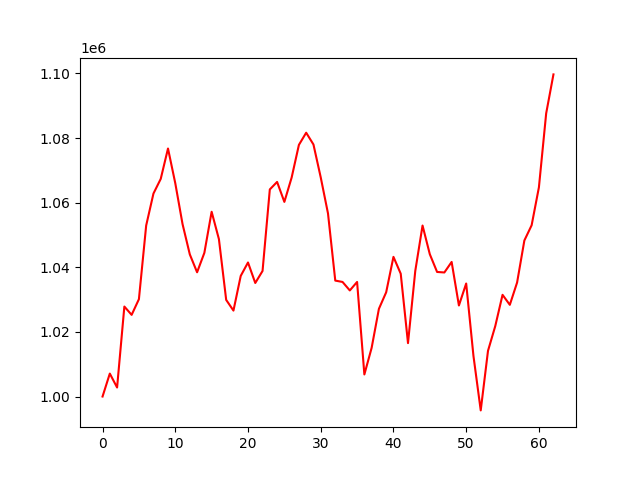

The table this chart was drawn from, first rows:
account_value, date, daily_return
1000000, 2021-10-04, 
1007103, 2021-10-05, 0.007103
1002791, 2021-10-06, -0.004281
1027854, 2021-10-07, 0.02499
1025279, 2021-10-08, -0.002505
1030134, 2021-10-11, 0.004735
1052950, 2021-10-12, 0.02215
1062836, 2021-10-13, 0.009389
1067371, 2021-10-14, 0.004267
1076777, 2021-10-18, 0.008812
1066039, 2021-10-19, -0.009973
1053383, 2021-10-20, -0.01187
1043995, 2021-10-21, -0.008912
1038463, 2021-10-22, -0.005299
1044485, 2021-10-25, 0.0058
1057196, 2021-10-26, 0.01217
1048733, 2021-10-27, -0.008005
1029917, 2021-10-28, -0.01794
1026603, 2021-10-29, -0.003218
1037340, 2021-11-01, 0.01046
1041495, 2021-11-02, 0.004005
1035148, 2021-11-03, -0.006094
1038873, 2021-11-04, 0.003599
1064111, 2021-11-08, 0.02429
1066433, 2021-11-09, 0.002183
1060254, 2021-11-10, -0.005795
1067782, 2021-11-11, 0.007101
1077904, 2021-11-12, 0.009479
1081667, 2021-11-15, 0.003491
1078023, 2021-11-16, -0.003369
1067851, 2021-11-17, -0.009436
1056671, 2021-11-18, -0.01047
1035890, 2021-11-22, -0.01967
1035467, 2021-11-23, -0.0004085
1032839, 2021-11-24, -0.002538
1035468, 2021-11-25, 0.002545
1006826, 2021-11-26, -0.02766
1015072, 2021-11-29, 0.00819
1027149, 2021-11-30, 0.0119
1032279, 2021-12-01, 0.004994
1043234, 2021-12-02, 0.01061
1038021, 2021-12-03, -0.004997
1016529, 2021-12-06, -0.02071
1038875, 2021-12-07, 0.02198
1052934, 2021-12-08, 0.01353
1044049, 2021-12-09, -0.008438
1038561, 2021-12-10, -0.005256
1038403, 2021-12-13, -0.000152
1041663, 2021-12-14, 0.003139
1028184, 2021-12-15, -0.01294
1034988, 2021-12-16, 0.006618
1012577, 2021-12-17, -0.02165
995705, 2021-12-20, -0.01666
1014149, 2021-12-21, 0.01852
1021819, 2021-12-22, 0.007563
1031485, 2021-12-23, 0.00946
1028385, 2021-12-24, -0.003005
1035290, 2021-12-27, 0.006714
1048302, 2021-12-28, 0.01257
1053024, 2021-12-29, 0.004504
... 3 more rows
